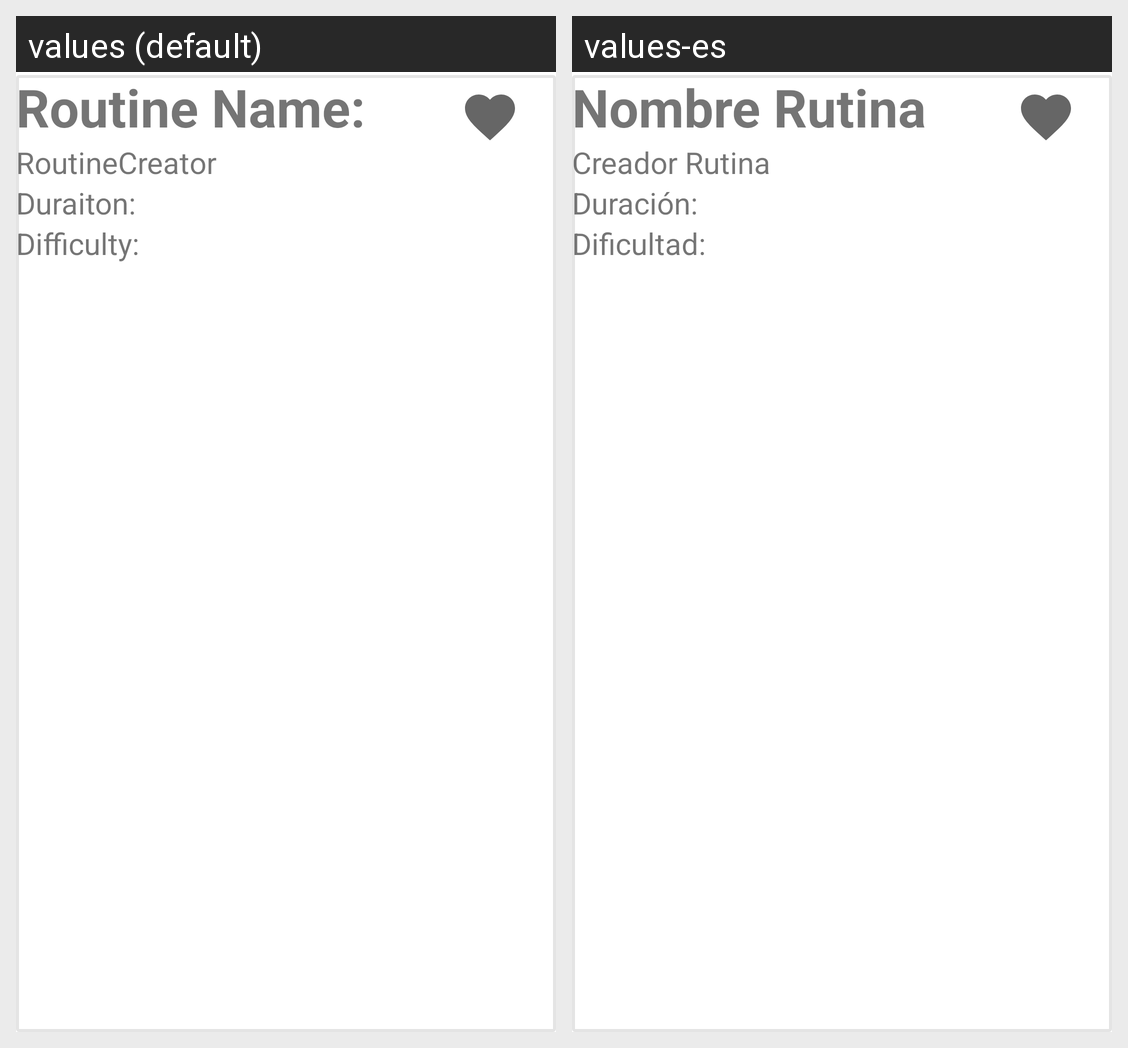

The Android screen above is rendered under two locales of the same app. Produce the string resources it draws, with the default and per-locale values.
Android screen res/layout/routine_list_item.xml rendered under 2 locales, left to right: values (default), values-es. Device: Nexus 5 (rendered at 1080×1920; each locale shown at half size, 540×960, under a caption strip naming it); theme Theme.Gigatlon.
Strings drawn on this screen, with the default value and each locale's value (text and hints the layout hard-codes, and strings that could not be matched under every locale, appear in the picture but are not listed):

routine_name
  values: Routine Name:
  values-es: Nombre Rutina

RoutineCreator
  values: RoutineCreator
  values-es: Creador Rutina

routine_duration
  values: Duraiton:
  values-es: Duración: 

routine_diff
  values: Difficulty:
  values-es: Dificultad:
